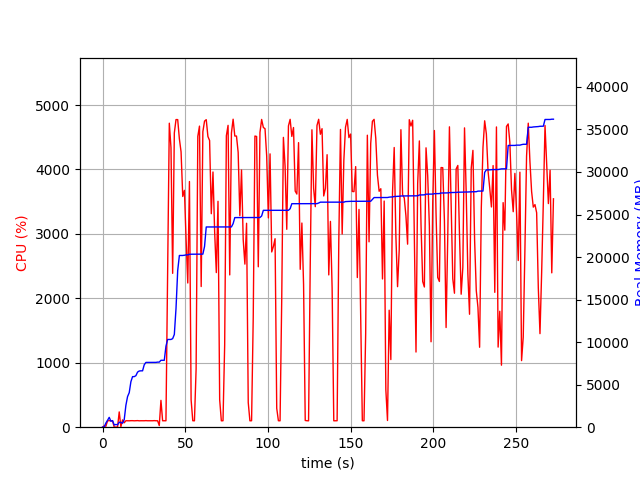

The table this chart was drawn from, first rows:
elapsed_time, nproc, cpu, mem_real, mem_virtual
4.3392181396484375e-05, 1, 0.0, 9.254, 3186
1.006, 2, 21.9, 47.77, 152.2
2.014, 4, 14.9, 488.3, 2094
3.023, 4, 99.2, 805.8, 2403
4.031, 6, 101.1, 1160, 3368
5.04, 3, 101.2, 695.9, 2015
6.048, 3, 98.2, 775.1, 2127
7.055, 3, 1.0, 263.9, 1530
8.062, 3, 1.0, 321, 1589
9.07, 3, 2.0, 281.2, 1539
10.08, 4, 237.2, 587.5, 2162
11.09, 5, 7.9, 551.5, 2359
12.09, 4, 113.1, 470.4, 2054
13.1, 1, 68.4, 896.8, 1688
14.11, 1, 100.3, 2569, 4944
15.12, 1, 99.3, 3599, 6536
16.12, 1, 99.3, 4059, 6786
17.13, 1, 101.2, 5345, 8578
18.14, 1, 101.3, 5943, 8690
19.15, 1, 99.3, 5945, 8690
20.15, 1, 100.3, 6057, 8702
21.16, 1, 102.2, 6477, 8702
22.17, 1, 99.2, 6605, 8702
23.18, 1, 100.3, 6627, 8702
24.18, 1, 99.3, 6627, 8702
25.19, 1, 100.0, 7337, 10750
26.2, 1, 102.0, 7615, 10750
27.21, 1, 100.0, 7615, 10750
28.22, 1, 99.9, 7617, 10750
29.23, 1, 100.0, 7617, 10750
30.24, 1, 100.1, 7617, 10750
31.25, 1, 102.0, 7617, 10750
32.26, 1, 100.0, 7619, 10750
33.27, 1, 100.0, 7651, 10750
34.29, 1, 25.7, 7651, 10750
35.3, 1, 416.6, 7865, 14199
36.31, 1, 99.9, 7865, 14199
37.32, 1, 100.1, 7865, 14199
38.33, 1, 100.1, 9525, 17573
39.34, 1, 2400, 10311, 17765
40.35, 1, 4718, 10311, 17765
41.37, 1, 4338, 10314, 17765
42.37, 1, 2388, 10410, 17765
43.38, 1, 4567, 10901, 25529
44.4, 1, 4774, 13969, 26415
45.42, 1, 4774, 18421, 27857
46.44, 1, 4475, 20185, 27857
47.45, 1, 4274, 20185, 27857
48.47, 1, 3581, 20185, 27857
49.48, 1, 3676, 20211, 27857
50.49, 1, 2911, 20255, 27857
51.51, 1, 2238, 20255, 27857
52.52, 1, 3813, 20327, 27857
53.53, 1, 424.9, 20335, 28081
54.53, 1, 100.2, 20335, 28081
55.54, 1, 99.3, 20335, 28081
56.55, 1, 904.7, 20339, 28081
57.58, 1, 4514, 20339, 28081
58.59, 1, 4673, 20339, 28081
59.62, 1, 2183, 20339, 28081
... 210 more rows
